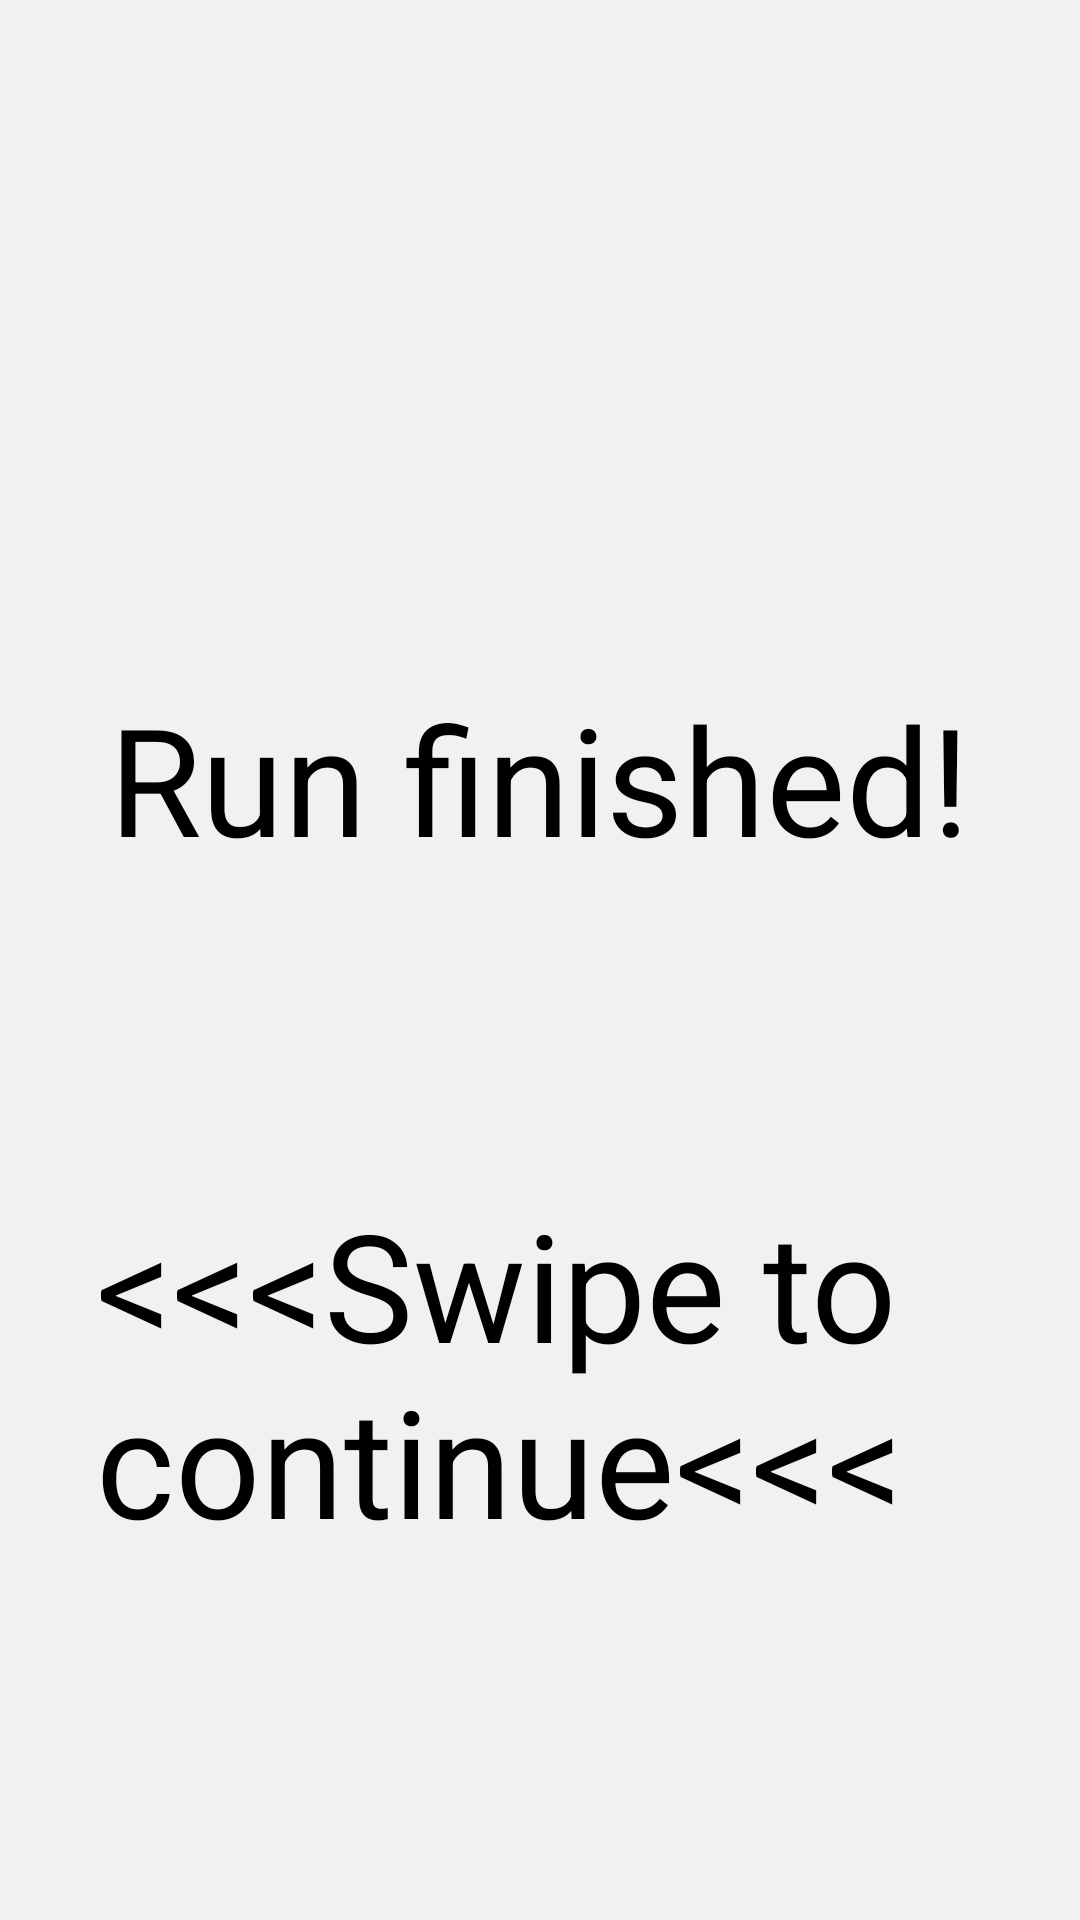

The Android layout XML behind this screen, and the referenced resources:
<!-- AndroidManifest.xml: application theme AppTheme -->
<!-- res/layout/fragment_run_finished.xml -->
<RelativeLayout xmlns:android="http://schemas.android.com/apk/res/android"
    style="@style/FragmentStyle"
    xmlns:tools="http://schemas.android.com/tools" tools:context="com.example.isabel.guitestapp.StartScreen">
    <TextView
        style="@style/TextFieldStyle"
        android:text="@string/run_finished"
        android:id="@+id/runFinished"
        android:layout_alignParentTop="true"
        android:layout_centerHorizontal="true"
        android:layout_marginTop="194dp" />
    <TextView
        style="@style/TextFieldStyle"
        android:text="@string/swipe_to_continue"
        android:id="@+id/swipeToContinue"
        android:layout_below="@+id/runFinished"
        android:layout_centerHorizontal="true"
        android:layout_marginTop="70dp" />
</RelativeLayout>
<!-- resources referenced by this layout -->
<resources>
  <string name="run_finished">Run finished!</string>
  <string name="swipe_to_continue">&lt;&lt;&lt;Swipe to continue&lt;&lt;&lt;</string>
  <style name="FragmentStyle">
          <item name="android:layout_width">match_parent</item>
          <item name="android:layout_height">match_parent</item>
          <item name="android:padding">16dp</item>
          <item name="android:background">#F1F1F1</item>
          <item name="android:textColor">#000000</item>
      </style>
  <style name="TextFieldStyle">
          <item name="android:layout_width">wrap_content</item>
          <item name="android:layout_height">wrap_content</item>
          <item name="android:padding">16dp</item>
          <item name="android:textColor">#000000</item>
          <item name="android:textSize">50sp</item>
      </style>
  <style name="AppTheme" parent="Theme.AppCompat.Light.DarkActionBar">
          
      </style>
</resources>
